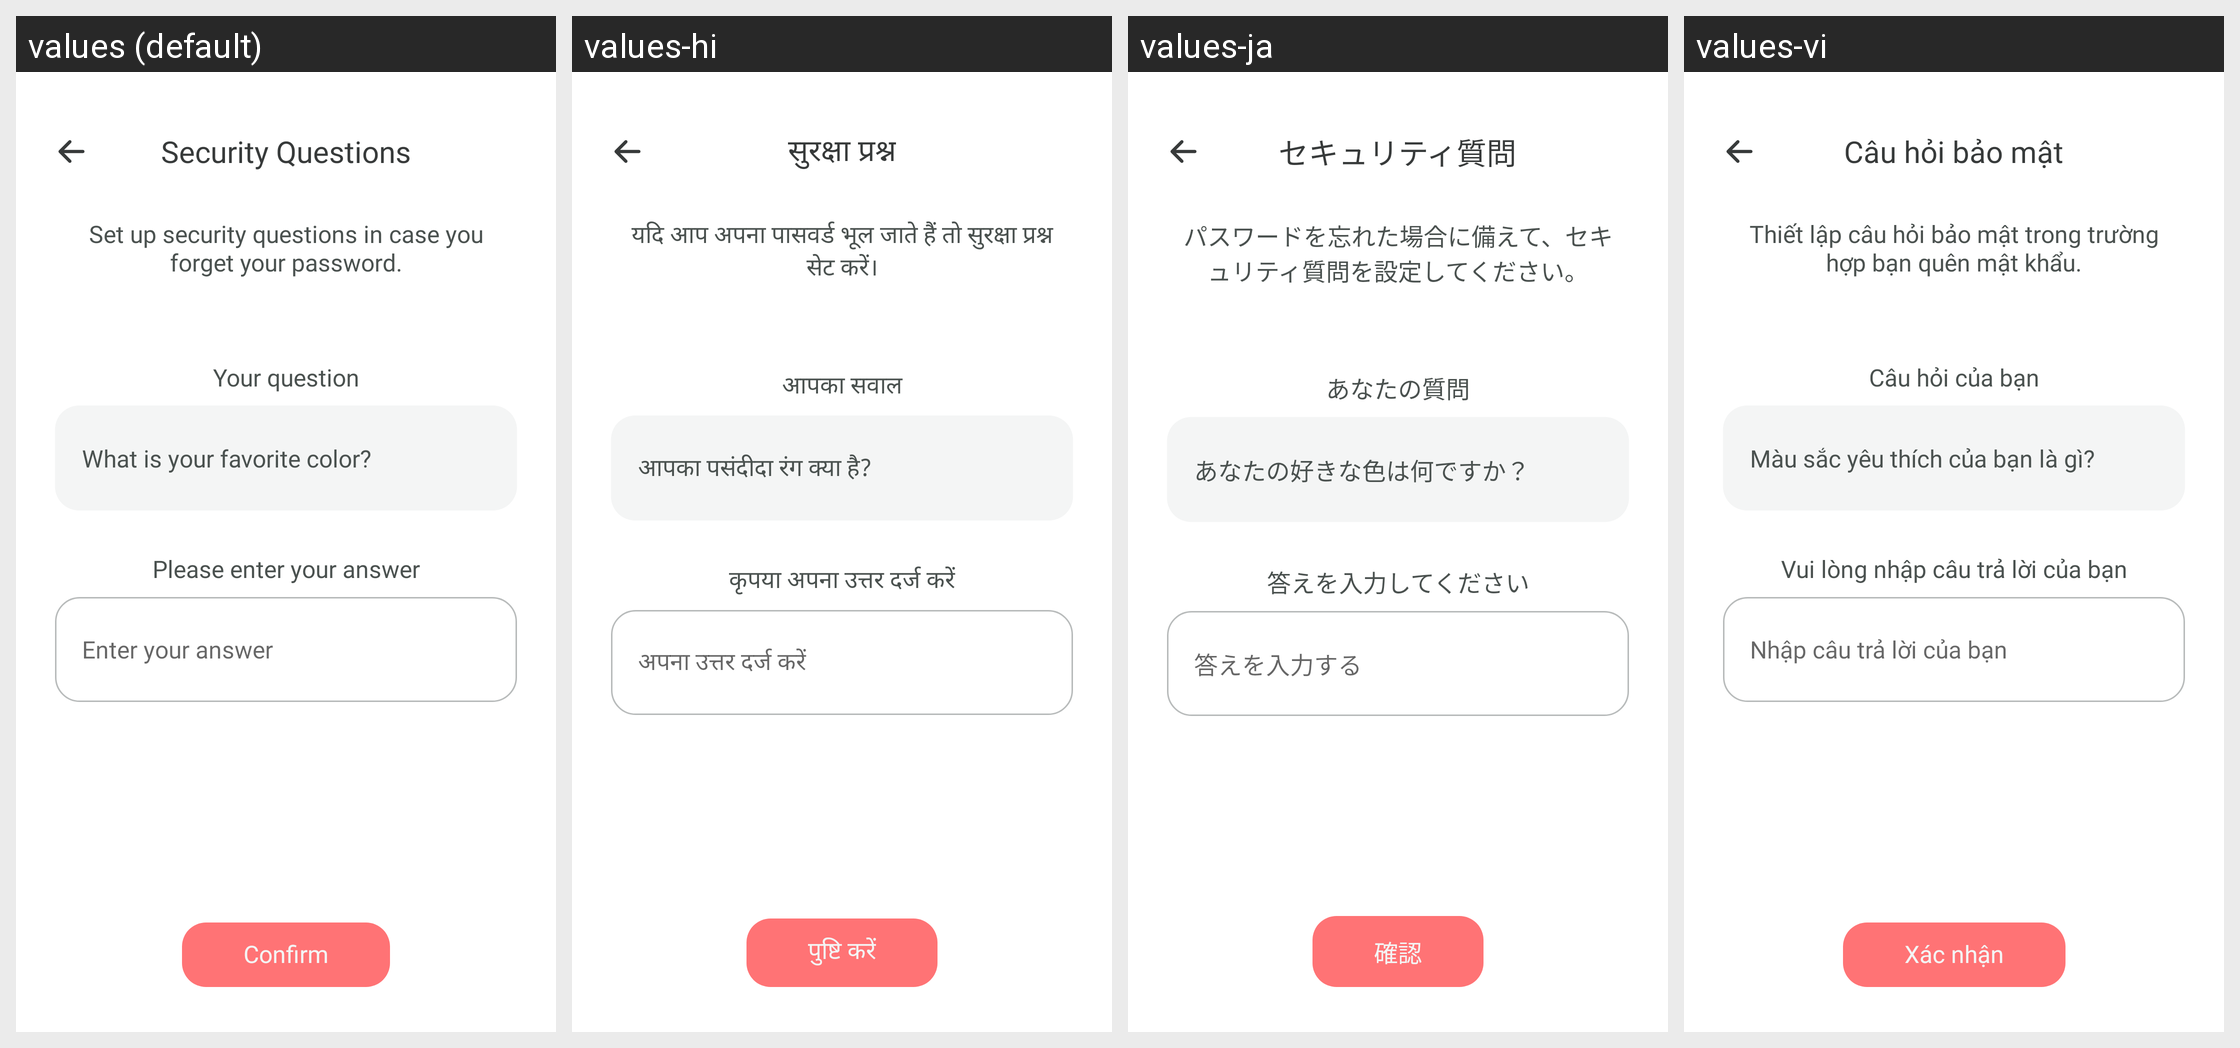

Locale-by-locale string values for the Android screen shown in this grid:
Android screen res/layout/activity_security_questions.xml rendered under 4 locales, left to right: values (default), values-hi, values-ja, values-vi. Device: Nexus 5 (rendered at 1080×1920; each locale shown at half size, 540×960, under a caption strip naming it); theme Theme.AppCompat.Light.NoActionBar.
Other locales in the repository, not shown: values-de, values-es, values-fr, values-in, values-pt.
Strings drawn on this screen, with the default value and each locale's value (text and hints the layout hard-codes, and strings that could not be matched under every locale, appear in the picture but are not listed):

security_questions
  values: Security Questions
  values-hi: सुरक्षा प्रश्न
  values-ja: セキュリティ質問
  values-vi: Câu hỏi bảo mật

set_up_security_questions_in_case_you_forget_your_password
  values: Set up security questions in case you forget your password.
  values-hi: यदि आप अपना पासवर्ड भूल जाते हैं तो सुरक्षा प्रश्न सेट करें।
  values-ja: パスワードを忘れた場合に備えて、セキュリティ質問を設定してください。
  values-vi: Thiết lập câu hỏi bảo mật trong trường hợp bạn quên mật khẩu.

your_question
  values: Your question
  values-hi: आपका सवाल
  values-ja: あなたの質問
  values-vi: Câu hỏi của bạn

your_question_1
  values: What is your favorite color?
  values-hi: आपका पसंदीदा रंग क्या है?
  values-ja: あなたの好きな色は何ですか？
  values-vi: Màu sắc yêu thích của bạn là gì?

please_enter_your_answer
  values: Please enter your answer
  values-hi: कृपया अपना उत्तर दर्ज करें
  values-ja: 答えを入力してください
  values-vi: Vui lòng nhập câu trả lời của bạn

enter_your_answer
  values: Enter your answer
  values-hi: अपना उत्तर दर्ज करें
  values-ja: 答えを入力する
  values-vi: Nhập câu trả lời của bạn

confirm
  values: Confirm
  values-hi: पुष्टि करें
  values-ja: 確認
  values-vi: Xác nhận
